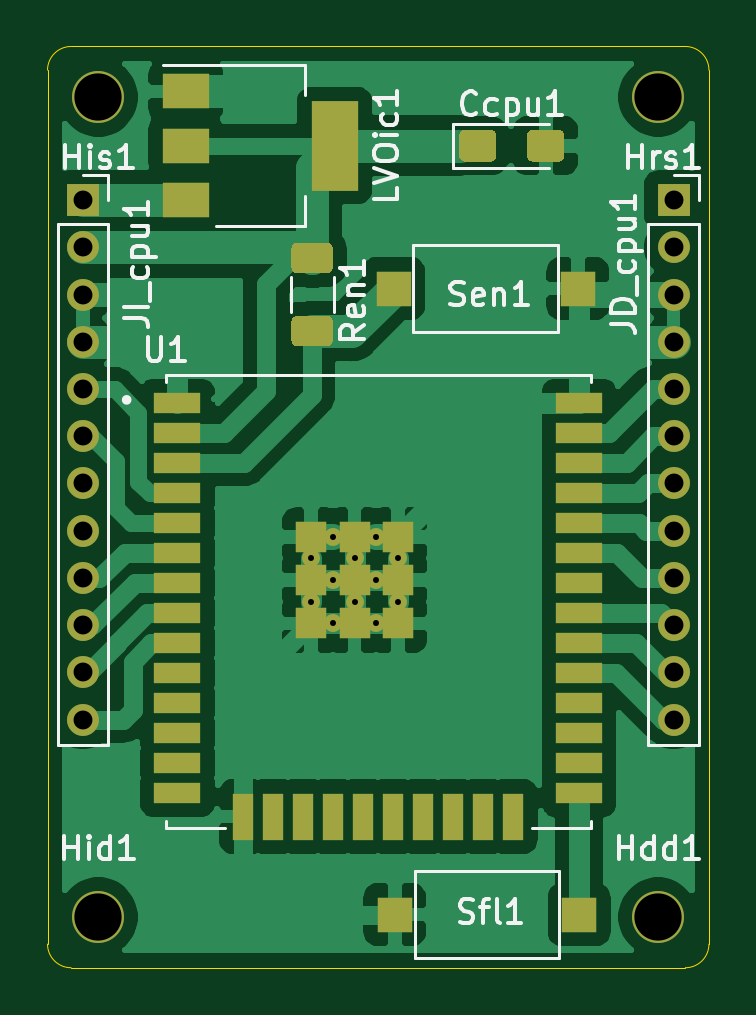
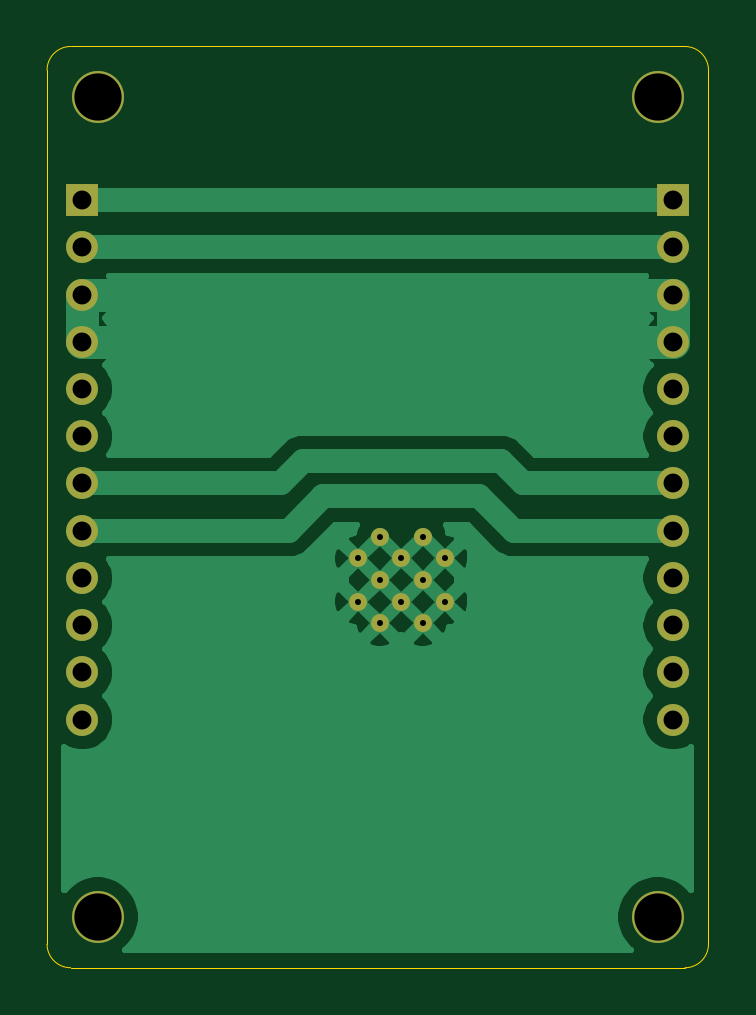
Circuit board: 9 layer files. Board 28.0 x 39.0 mm.
- bottom_copper: Global_Val_Sen_CPU-B_Cu.gbl (26308 bytes)
- bottom_mask: Global_Val_Sen_CPU-B_Mask.gbs (1741 bytes)
- bottom_silk: Global_Val_Sen_CPU-B_SilkS.gbo (516 bytes)
- outline: Global_Val_Sen_CPU-Edge_Cuts.gm1 (1031 bytes)
- top_copper: Global_Val_Sen_CPU-F_Cu.gtl (71219 bytes)
- top_mask: Global_Val_Sen_CPU-F_Mask.gts (4673 bytes)
- top_silk: Global_Val_Sen_CPU-F_SilkS.gto (15125 bytes)
- drill: Global_Val_Sen_CPU-NPTH.drl (326 bytes)
- drill: Global_Val_Sen_CPU-PTH.drl (888 bytes)

=== bottom_copper: Global_Val_Sen_CPU-B_Cu.gbl (26308 bytes, source omitted) ===
=== bottom_mask: Global_Val_Sen_CPU-B_Mask.gbs ===
%TF.GenerationSoftware,KiCad,Pcbnew,5.1.7-a382d34a8~88~ubuntu18.04.1*%
%TF.CreationDate,2022-05-18T14:25:08-05:00*%
%TF.ProjectId,Global_Val_Sen_CPU,476c6f62-616c-45f5-9661-6c5f53656e5f,rev?*%
%TF.SameCoordinates,Original*%
%TF.FileFunction,Soldermask,Bot*%
%TF.FilePolarity,Negative*%
%FSLAX46Y46*%
G04 Gerber Fmt 4.6, Leading zero omitted, Abs format (unit mm)*
G04 Created by KiCad (PCBNEW 5.1.7-a382d34a8~88~ubuntu18.04.1) date 2022-05-18 14:25:08*
%MOMM*%
%LPD*%
G01*
G04 APERTURE LIST*
%ADD10O,1.350000X1.350000*%
%ADD11R,1.350000X1.350000*%
%ADD12C,2.200000*%
%ADD13C,0.762000*%
G04 APERTURE END LIST*
D10*
%TO.C,JD_cpu1*%
X86500000Y-68500000D03*
X86500000Y-66500000D03*
X86500000Y-64500000D03*
X86500000Y-62500000D03*
X86500000Y-60500000D03*
X86500000Y-58500000D03*
X86500000Y-56500000D03*
X86500000Y-54500000D03*
X86500000Y-52500000D03*
X86500000Y-50500000D03*
X86500000Y-48500000D03*
D11*
X86500000Y-46500000D03*
%TD*%
D10*
%TO.C,JI_cpu1*%
X61500000Y-68500000D03*
X61500000Y-66500000D03*
X61500000Y-64500000D03*
X61500000Y-62500000D03*
X61500000Y-60500000D03*
X61500000Y-58500000D03*
X61500000Y-56500000D03*
X61500000Y-54500000D03*
X61500000Y-52500000D03*
X61500000Y-50500000D03*
X61500000Y-48500000D03*
D11*
X61500000Y-46500000D03*
%TD*%
D12*
%TO.C,Hrs1*%
X85850000Y-42150000D03*
%TD*%
%TO.C,Hdd1*%
X85850000Y-76850000D03*
%TD*%
%TO.C,His1*%
X62150000Y-42150000D03*
%TD*%
%TO.C,Hid1*%
X62150000Y-76850000D03*
%TD*%
D13*
%TO.C,U1*%
X73917500Y-64425000D03*
X72082500Y-64425000D03*
X73917500Y-60755000D03*
X72082500Y-60755000D03*
X73917500Y-62590000D03*
X72082500Y-62590000D03*
X74835000Y-63507500D03*
X73000000Y-63507500D03*
X71165000Y-63507500D03*
X74835000Y-61672500D03*
X71165000Y-61672500D03*
X73000000Y-61672500D03*
%TD*%
M02*

=== bottom_silk: Global_Val_Sen_CPU-B_SilkS.gbo ===
%TF.GenerationSoftware,KiCad,Pcbnew,5.1.7-a382d34a8~88~ubuntu18.04.1*%
%TF.CreationDate,2022-05-18T14:25:08-05:00*%
%TF.ProjectId,Global_Val_Sen_CPU,476c6f62-616c-45f5-9661-6c5f53656e5f,rev?*%
%TF.SameCoordinates,Original*%
%TF.FileFunction,Legend,Bot*%
%TF.FilePolarity,Positive*%
%FSLAX46Y46*%
G04 Gerber Fmt 4.6, Leading zero omitted, Abs format (unit mm)*
G04 Created by KiCad (PCBNEW 5.1.7-a382d34a8~88~ubuntu18.04.1) date 2022-05-18 14:25:08*
%MOMM*%
%LPD*%
G01*
G04 APERTURE LIST*
G04 APERTURE END LIST*
M02*

=== outline: Global_Val_Sen_CPU-Edge_Cuts.gm1 ===
%TF.GenerationSoftware,KiCad,Pcbnew,5.1.7-a382d34a8~88~ubuntu18.04.1*%
%TF.CreationDate,2022-05-18T14:25:08-05:00*%
%TF.ProjectId,Global_Val_Sen_CPU,476c6f62-616c-45f5-9661-6c5f53656e5f,rev?*%
%TF.SameCoordinates,Original*%
%TF.FileFunction,Profile,NP*%
%FSLAX46Y46*%
G04 Gerber Fmt 4.6, Leading zero omitted, Abs format (unit mm)*
G04 Created by KiCad (PCBNEW 5.1.7-a382d34a8~88~ubuntu18.04.1) date 2022-05-18 14:25:08*
%MOMM*%
%LPD*%
G01*
G04 APERTURE LIST*
%TA.AperFunction,Profile*%
%ADD10C,0.050000*%
%TD*%
G04 APERTURE END LIST*
D10*
X87000000Y-79000000D02*
X61000000Y-79000000D01*
X88000000Y-78000000D02*
G75*
G02*
X87000000Y-79000000I-1000000J0D01*
G01*
X61000000Y-79000000D02*
G75*
G02*
X60000000Y-78000000I0J1000000D01*
G01*
X87000000Y-40000000D02*
G75*
G02*
X88000000Y-41000000I0J-1000000D01*
G01*
X60000000Y-41000000D02*
G75*
G02*
X61000000Y-40000000I1000000J0D01*
G01*
X60000000Y-78000000D02*
X60000000Y-41000000D01*
X88000000Y-41000000D02*
X88000000Y-78000000D01*
X61000000Y-40000000D02*
X87000000Y-40000000D01*
M02*

=== top_copper: Global_Val_Sen_CPU-F_Cu.gtl (71219 bytes, source omitted) ===
=== top_mask: Global_Val_Sen_CPU-F_Mask.gts ===
%TF.GenerationSoftware,KiCad,Pcbnew,5.1.7-a382d34a8~88~ubuntu18.04.1*%
%TF.CreationDate,2022-05-18T14:25:08-05:00*%
%TF.ProjectId,Global_Val_Sen_CPU,476c6f62-616c-45f5-9661-6c5f53656e5f,rev?*%
%TF.SameCoordinates,Original*%
%TF.FileFunction,Soldermask,Top*%
%TF.FilePolarity,Negative*%
%FSLAX46Y46*%
G04 Gerber Fmt 4.6, Leading zero omitted, Abs format (unit mm)*
G04 Created by KiCad (PCBNEW 5.1.7-a382d34a8~88~ubuntu18.04.1) date 2022-05-18 14:25:08*
%MOMM*%
%LPD*%
G01*
G04 APERTURE LIST*
%ADD10O,1.350000X1.350000*%
%ADD11R,1.350000X1.350000*%
%ADD12C,2.200000*%
%ADD13R,2.000000X1.500000*%
%ADD14R,2.000000X3.800000*%
%ADD15R,1.500000X1.500000*%
%ADD16C,0.762000*%
%ADD17R,1.330000X1.330000*%
%ADD18R,0.900000X2.000000*%
%ADD19R,2.000000X0.900000*%
G04 APERTURE END LIST*
D10*
%TO.C,JD_cpu1*%
X86500000Y-68500000D03*
X86500000Y-66500000D03*
X86500000Y-64500000D03*
X86500000Y-62500000D03*
X86500000Y-60500000D03*
X86500000Y-58500000D03*
X86500000Y-56500000D03*
X86500000Y-54500000D03*
X86500000Y-52500000D03*
X86500000Y-50500000D03*
X86500000Y-48500000D03*
D11*
X86500000Y-46500000D03*
%TD*%
D10*
%TO.C,JI_cpu1*%
X61500000Y-68500000D03*
X61500000Y-66500000D03*
X61500000Y-64500000D03*
X61500000Y-62500000D03*
X61500000Y-60500000D03*
X61500000Y-58500000D03*
X61500000Y-56500000D03*
X61500000Y-54500000D03*
X61500000Y-52500000D03*
X61500000Y-50500000D03*
X61500000Y-48500000D03*
D11*
X61500000Y-46500000D03*
%TD*%
%TO.C,Ccpu1*%
G36*
G01*
X80300000Y-44625001D02*
X80300000Y-43774999D01*
G75*
G02*
X80549999Y-43525000I249999J0D01*
G01*
X81625001Y-43525000D01*
G75*
G02*
X81875000Y-43774999I0J-249999D01*
G01*
X81875000Y-44625001D01*
G75*
G02*
X81625001Y-44875000I-249999J0D01*
G01*
X80549999Y-44875000D01*
G75*
G02*
X80300000Y-44625001I0J249999D01*
G01*
G37*
G36*
G01*
X77425000Y-44625001D02*
X77425000Y-43774999D01*
G75*
G02*
X77674999Y-43525000I249999J0D01*
G01*
X78750001Y-43525000D01*
G75*
G02*
X79000000Y-43774999I0J-249999D01*
G01*
X79000000Y-44625001D01*
G75*
G02*
X78750001Y-44875000I-249999J0D01*
G01*
X77674999Y-44875000D01*
G75*
G02*
X77425000Y-44625001I0J249999D01*
G01*
G37*
%TD*%
D12*
%TO.C,Hrs1*%
X85850000Y-42150000D03*
%TD*%
%TO.C,Hdd1*%
X85850000Y-76850000D03*
%TD*%
%TO.C,His1*%
X62150000Y-42150000D03*
%TD*%
%TO.C,Hid1*%
X62150000Y-76850000D03*
%TD*%
D13*
%TO.C,LVOic1*%
X65850000Y-41900000D03*
X65850000Y-46500000D03*
X65850000Y-44200000D03*
D14*
X72150000Y-44200000D03*
%TD*%
D15*
%TO.C,Sfl1*%
X82500000Y-76750000D03*
X74700000Y-76750000D03*
%TD*%
%TO.C,Sen1*%
X74650000Y-50250000D03*
X82450000Y-50250000D03*
%TD*%
%TO.C,Ren1*%
G36*
G01*
X70574999Y-51400000D02*
X71825001Y-51400000D01*
G75*
G02*
X72075000Y-51649999I0J-249999D01*
G01*
X72075000Y-52450001D01*
G75*
G02*
X71825001Y-52700000I-249999J0D01*
G01*
X70574999Y-52700000D01*
G75*
G02*
X70325000Y-52450001I0J249999D01*
G01*
X70325000Y-51649999D01*
G75*
G02*
X70574999Y-51400000I249999J0D01*
G01*
G37*
G36*
G01*
X70574999Y-48300000D02*
X71825001Y-48300000D01*
G75*
G02*
X72075000Y-48549999I0J-249999D01*
G01*
X72075000Y-49350001D01*
G75*
G02*
X71825001Y-49600000I-249999J0D01*
G01*
X70574999Y-49600000D01*
G75*
G02*
X70325000Y-49350001I0J249999D01*
G01*
X70325000Y-48549999D01*
G75*
G02*
X70574999Y-48300000I249999J0D01*
G01*
G37*
%TD*%
D16*
%TO.C,U1*%
X73917500Y-64425000D03*
X72082500Y-64425000D03*
X73917500Y-60755000D03*
X72082500Y-60755000D03*
X73917500Y-62590000D03*
X72082500Y-62590000D03*
X74835000Y-63507500D03*
X73000000Y-63507500D03*
X71165000Y-63507500D03*
X74835000Y-61672500D03*
X71165000Y-61672500D03*
X73000000Y-61672500D03*
D17*
X74835000Y-64425000D03*
X71165000Y-64425000D03*
X73000000Y-64425000D03*
X74835000Y-60755000D03*
X71165000Y-60755000D03*
X73000000Y-60755000D03*
X74835000Y-62590000D03*
X71165000Y-62590000D03*
X73000000Y-62590000D03*
D18*
X68285000Y-72600000D03*
X69555000Y-72600000D03*
X70825000Y-72600000D03*
X72095000Y-72600000D03*
X73365000Y-72600000D03*
X79715000Y-72600000D03*
X78445000Y-72600000D03*
X77175000Y-72600000D03*
X75905000Y-72600000D03*
X74635000Y-72600000D03*
D19*
X82500000Y-55090000D03*
X82500000Y-56360000D03*
X82500000Y-57630000D03*
X82500000Y-58900000D03*
X82500000Y-60170000D03*
X82500000Y-61440000D03*
X82500000Y-62710000D03*
X82500000Y-63980000D03*
X82500000Y-65250000D03*
X82500000Y-66520000D03*
X82500000Y-67790000D03*
X82500000Y-69060000D03*
X82500000Y-70330000D03*
X82500000Y-71600000D03*
X65500000Y-55090000D03*
X65500000Y-56360000D03*
X65500000Y-57630000D03*
X65500000Y-58900000D03*
X65500000Y-60170000D03*
X65500000Y-61440000D03*
X65500000Y-62710000D03*
X65500000Y-63980000D03*
X65500000Y-65250000D03*
X65500000Y-66520000D03*
X65500000Y-67790000D03*
X65500000Y-69060000D03*
X65500000Y-70330000D03*
X65500000Y-71600000D03*
%TD*%
M02*

=== top_silk: Global_Val_Sen_CPU-F_SilkS.gto (15125 bytes, source omitted) ===
=== drill: Global_Val_Sen_CPU-NPTH.drl ===
M48
; DRILL file {KiCad 5.1.7-a382d34a8~88~ubuntu18.04.1} date Wed May 18 14:27:44 2022
; FORMAT={-:-/ absolute / metric / decimal}
; #@! TF.CreationDate,2022-05-18T14:27:44-05:00
; #@! TF.GenerationSoftware,Kicad,Pcbnew,5.1.7-a382d34a8~88~ubuntu18.04.1
; #@! TF.FileFunction,NonPlated,1,2,NPTH
FMAT,2
METRIC
%
G90
G05
T0
M30

=== drill: Global_Val_Sen_CPU-PTH.drl ===
M48
; DRILL file {KiCad 5.1.7-a382d34a8~88~ubuntu18.04.1} date Wed May 18 14:27:44 2022
; FORMAT={-:-/ absolute / metric / decimal}
; #@! TF.CreationDate,2022-05-18T14:27:44-05:00
; #@! TF.GenerationSoftware,Kicad,Pcbnew,5.1.7-a382d34a8~88~ubuntu18.04.1
; #@! TF.FileFunction,Plated,1,2,PTH
FMAT,2
METRIC
T1C0.254
T2C0.800
T3C2.000
%
G90
G05
T1
X71.165Y-61.672
X71.165Y-63.508
X72.082Y-60.755
X72.082Y-62.59
X72.082Y-64.425
X73.0Y-61.672
X73.0Y-63.508
X73.917Y-60.755
X73.917Y-62.59
X73.917Y-64.425
X74.835Y-61.672
X74.835Y-63.508
T2
X86.5Y-46.5
X86.5Y-48.5
X86.5Y-50.5
X86.5Y-52.5
X86.5Y-54.5
X86.5Y-56.5
X86.5Y-58.5
X86.5Y-60.5
X86.5Y-62.5
X86.5Y-64.5
X86.5Y-66.5
X86.5Y-68.5
X61.5Y-46.5
X61.5Y-48.5
X61.5Y-50.5
X61.5Y-52.5
X61.5Y-54.5
X61.5Y-56.5
X61.5Y-58.5
X61.5Y-60.5
X61.5Y-62.5
X61.5Y-64.5
X61.5Y-66.5
X61.5Y-68.5
T3
X62.15Y-76.85
X62.15Y-42.15
X85.85Y-76.85
X85.85Y-42.15
T0
M30

